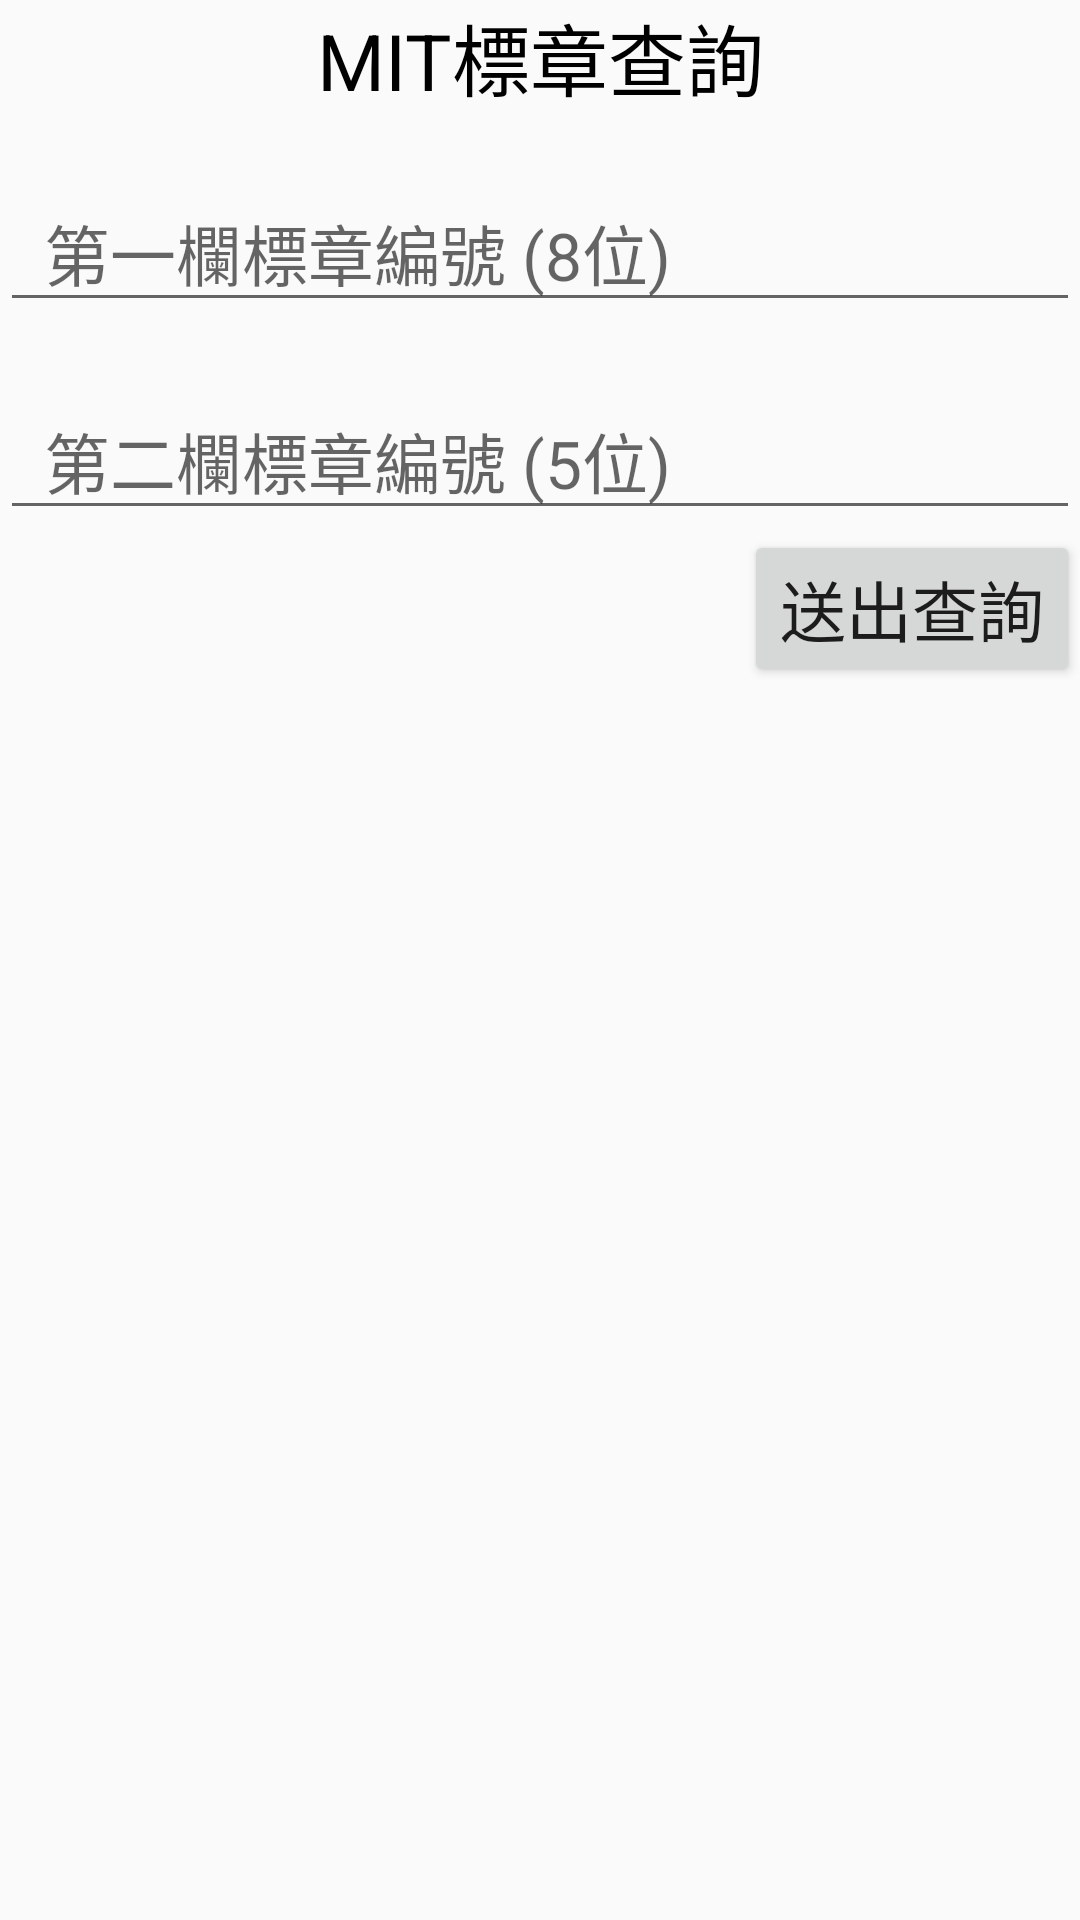

Write the Android layout XML for this screen, with the resource values it uses.
<!-- AndroidManifest.xml: application theme AppTheme -->
<!-- res/layout/content_launch.xml -->
<?xml version="1.0" encoding="utf-8"?>
<RelativeLayout xmlns:android="http://schemas.android.com/apk/res/android"
    xmlns:app="http://schemas.android.com/apk/res-auto"
    xmlns:tools="http://schemas.android.com/tools"
    android:layout_width="match_parent"
    android:layout_height="match_parent"
    app:layout_behavior="@string/appbar_scrolling_view_behavior"
    tools:context="app.iecs.fcu.mitsign.LaunchActivity"
    tools:showIn="@layout/activity_launch">

    <LinearLayout
        android:id="@+id/layout_main_linear"
        android:layout_width="match_parent"
        android:layout_height="match_parent"
        android:layout_alignParentStart="true"
        android:layout_alignParentTop="true"
        android:orientation="vertical">

        <TextView
            android:id="@+id/tv_lable"
            android:layout_width="match_parent"
            android:layout_height="wrap_content"
            android:gravity="center"
            android:text="MIT標章查詢"
            android:textColor="#000000"
            android:textSize="26dp" />

        <TextView
            android:id="@+id/tv_empty"
            android:layout_width="match_parent"
            android:layout_height="20dp" />

        <EditText
            android:id="@+id/et_serial_A"
            android:layout_width="match_parent"
            android:layout_height="wrap_content"
            android:ems="10"
            android:hint="  第一欄標章編號 (8位)"
            android:inputType="number"
            android:textColor="#000000"
            android:textSize="22dp" />

        <TextView
            android:id="@+id/tv_empty_2"
            android:layout_width="match_parent"
            android:layout_height="20dp" />

        <EditText
            android:id="@+id/et_serial_B"
            android:layout_width="match_parent"
            android:layout_height="wrap_content"
            android:ems="10"
            android:hint="  第二欄標章編號 (5位)"
            android:inputType="number"
            android:textColor="#000000"
            android:textSize="22dp" />

        <Button
            android:id="@+id/bt_submit"
            android:layout_width="wrap_content"
            android:layout_height="wrap_content"
            android:layout_gravity="right"
            android:elevation="0dp"
            android:text="送出查詢"
            android:textSize="22dp" />

        <ImageView
            android:id="@+id/iv_MITsign"
            android:layout_width="165dp"
            android:layout_height="match_parent"
            app:srcCompat="@drawable/mit_sign_unbackground" />

    </LinearLayout>
</RelativeLayout>
<!-- res/layout/activity_launch.xml (included above) -->
<?xml version="1.0" encoding="utf-8"?>
<android.support.design.widget.CoordinatorLayout xmlns:android="http://schemas.android.com/apk/res/android"
    xmlns:app="http://schemas.android.com/apk/res-auto"
    xmlns:tools="http://schemas.android.com/tools"
    android:layout_width="match_parent"
    android:layout_height="match_parent"
    tools:context="app.iecs.fcu.mitsign.LaunchActivity">

    <android.support.design.widget.AppBarLayout
        android:layout_width="match_parent"
        android:layout_height="wrap_content"
        android:theme="@style/AppTheme.AppBarOverlay">

        <android.support.v7.widget.Toolbar
            android:id="@+id/toolbar"
            android:layout_width="match_parent"
            android:layout_height="?attr/actionBarSize"
            android:background="?attr/colorPrimary"
            app:popupTheme="@style/AppTheme.PopupOverlay" />

    </android.support.design.widget.AppBarLayout>

    <include layout="@layout/content_launch" />

</android.support.design.widget.CoordinatorLayout>
<!-- resources referenced by this layout -->
<resources>
  <!-- drawable mit_sign_unbackground: png bitmap (drawable, 223189 bytes) -->
  <style name="AppTheme.AppBarOverlay" parent="ThemeOverlay.AppCompat.Dark.ActionBar" />
  <style name="AppTheme.PopupOverlay" parent="ThemeOverlay.AppCompat.Light" />
  <style name="AppTheme" parent="Theme.AppCompat.Light.DarkActionBar">
          
          <item name="colorPrimary">@color/TiffanyBlue</item>
          <item name="colorPrimaryDark">@color/TiffanyBlue</item>
          <item name="colorAccent">@color/colorAccent</item>
      </style>
  <color name="TiffanyBlue">#81D8D0</color>
  <color name="colorAccent">#FF4081</color>
</resources>
